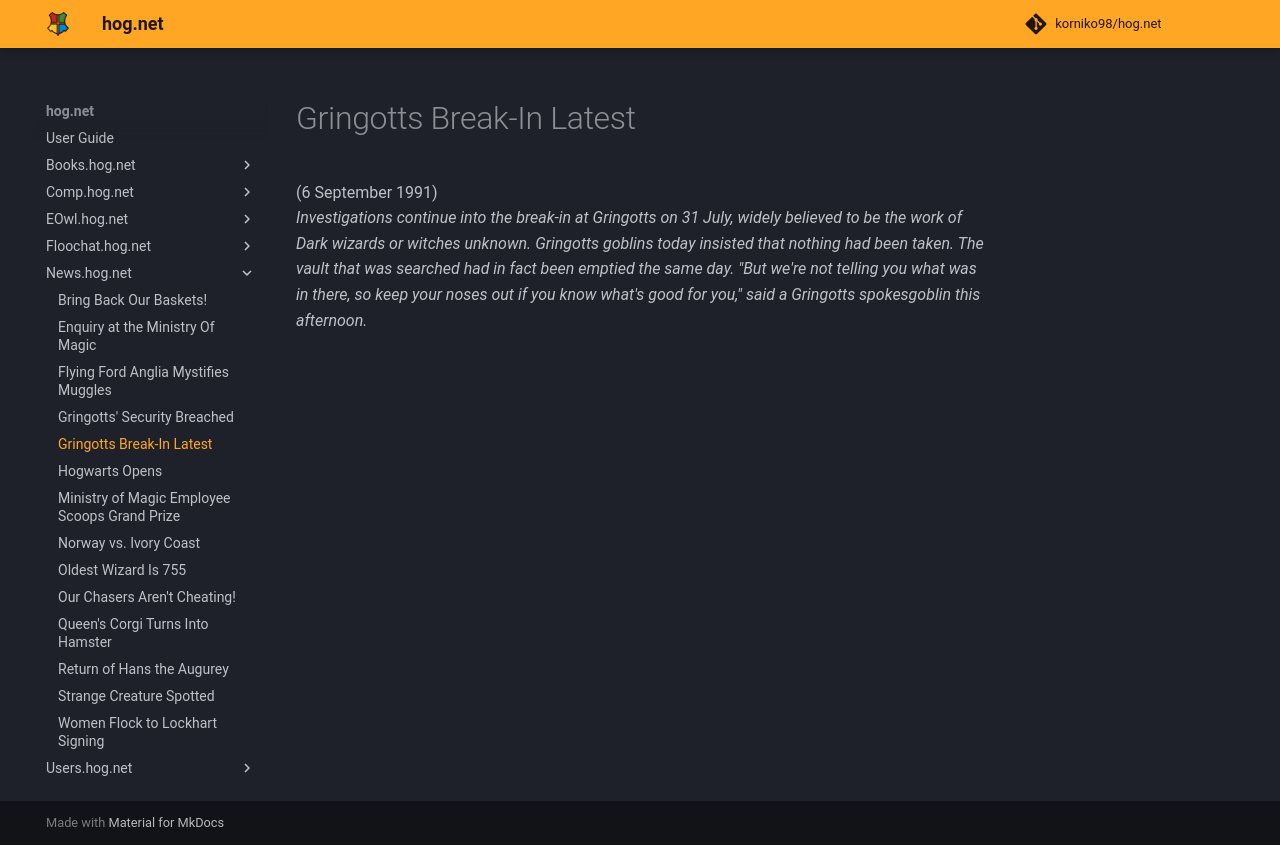

repository: korniko98/hog.net · page: News.hog.net/Gringotts_Break-In_Latest/index.html · generator: mkdocs

# Gringotts Break-In Latest  
(6 September 1991)  
*Investigations continue into the break-in at Gringotts on 31 July, widely believed to be the work of Dark wizards or witches unknown. Gringotts goblins today insisted that nothing had been taken. The vault that was searched had in fact been emptied the same day. "But we're not telling you what was in there, so keep your noses out if you know what's good for you," said a Gringotts spokesgoblin this afternoon.*  
  

<meta name="robots" content="noindex, noarchive, nofollow">
